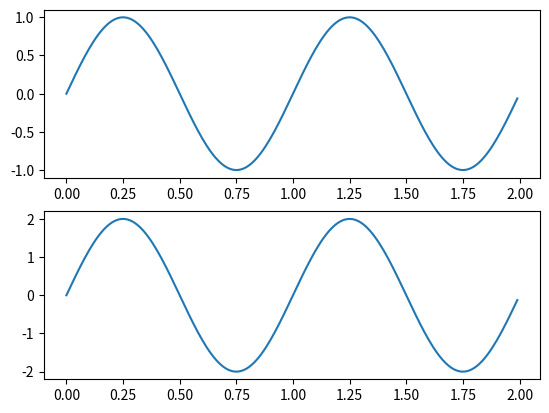
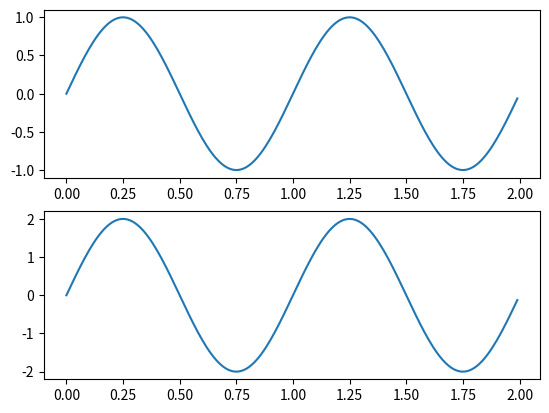

Here is the Python script that generated these plots, in order:
import matplotlib.pyplot as plt
import numpy as np

t = np.arange( 0.0, 2.0, 0.01 )
s1 = np.sin( 2*np.pi*t )
s2 = np.sin( 4*np.pi*t )

plt.figure( 1 )
plt.subplot( 211 )
plt.plot( t, s1 )
plt.subplot( 212 )
plt.plot( t, 2*s1 )

plt.figure( 2 )
plt.subplot( 211 )
plt.plot( t, s1 )
plt.subplot( 212 )
plt.plot( t, 2*s1 )

plt.show()